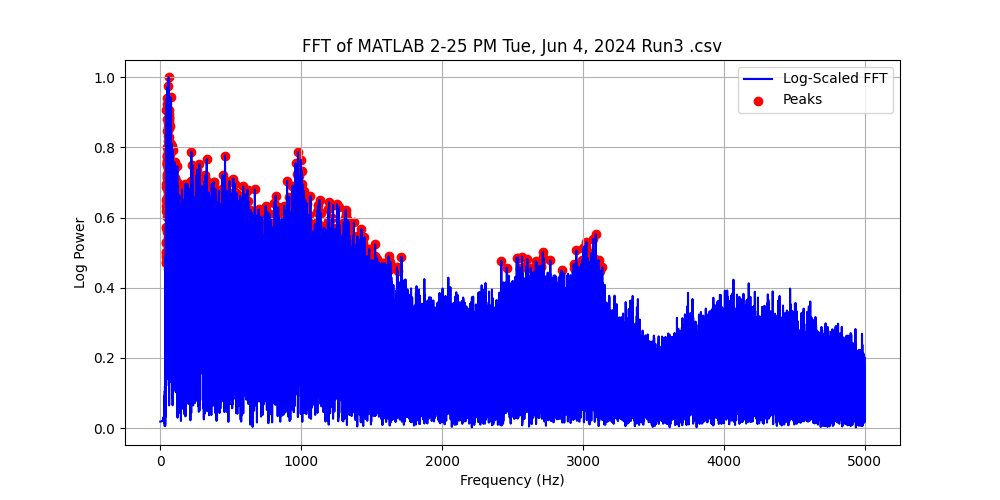

Values plotted in this chart, from the file beside it:
Frequency (Hz), Power, Log Power
0.0, 0.04335, 0.01843
0.1, 0.04335, 0.01843
0.2, 0.04335, 0.01843
0.3, 0.04335, 0.01843
0.4, 0.04335, 0.01843
0.5, 0.04335, 0.01843
0.6, 0.04335, 0.01843
0.7, 0.04335, 0.01843
0.8, 0.04335, 0.01843
0.9, 0.04336, 0.01843
1.0, 0.04336, 0.01843
1.1, 0.04336, 0.01844
1.2, 0.04337, 0.01844
1.3, 0.04337, 0.01844
1.4, 0.04337, 0.01844
1.5, 0.04338, 0.01844
1.6, 0.04338, 0.01844
1.7, 0.04339, 0.01845
1.8, 0.04339, 0.01845
1.9, 0.0434, 0.01845
2.0, 0.0434, 0.01845
2.1, 0.04341, 0.01845
2.2, 0.04341, 0.01846
2.3, 0.04342, 0.01846
2.4, 0.04343, 0.01846
2.5, 0.04343, 0.01846
2.6, 0.04344, 0.01847
2.7, 0.04345, 0.01847
2.8, 0.04346, 0.01847
2.9, 0.04346, 0.01848
3.0, 0.04347, 0.01848
3.1, 0.04348, 0.01848
3.2, 0.04349, 0.01849
3.3, 0.0435, 0.01849
3.4, 0.04351, 0.0185
3.5, 0.04352, 0.0185
3.6, 0.04353, 0.0185
3.7, 0.04354, 0.01851
3.8, 0.04355, 0.01851
3.9, 0.04356, 0.01852
4.0, 0.04357, 0.01852
4.1, 0.04359, 0.01853
4.2, 0.0436, 0.01853
4.3, 0.04361, 0.01854
4.4, 0.04363, 0.01854
4.5, 0.04364, 0.01855
4.6, 0.04365, 0.01856
4.7, 0.04367, 0.01856
4.8, 0.04368, 0.01857
4.9, 0.0437, 0.01857
5.0, 0.04371, 0.01858
5.1, 0.04373, 0.01859
5.2, 0.04374, 0.01859
5.3, 0.04376, 0.0186
5.4, 0.04378, 0.01861
5.5, 0.04379, 0.01861
5.6, 0.04381, 0.01862
5.7, 0.04383, 0.01863
5.8, 0.04385, 0.01864
5.9, 0.04387, 0.01865
... 49,940 more rows
